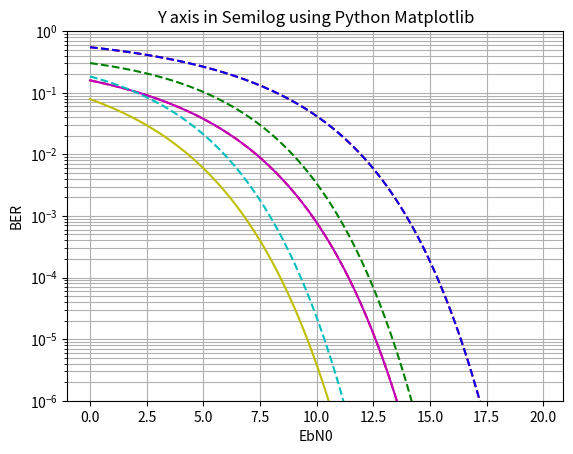

Here is the Python script that generated this plot:
import matplotlib.pyplot as plot

import numpy as np

import math as math
from scipy import special

#  data for the semilog plot

x =  np.arange(0, 20, 0.1)


EbN0  =  10**(x/10);

 



y1 = 0.5*np.e**(-0.5*EbN0);
y2 = 0.5*special.erfc((EbN0*0.5)**0.5)+0.5*(np.e**(-0.25*EbN0));
y3=0.5*special.erfc((EbN0*0.5)**0.5);
y4=0.5*special.erfc((0.5*EbN0)**0.5);
y5= 0.5*np.e**(-EbN0);
y6=0.5*special.erfc((EbN0)**0.5);



# Display grid

plot.grid(True, which="both")

 
plot.semilogy(x, y1,'g--',x, y2,'r--',x, y2,'b--',x, y3,'r--',x, y4,'m-',x, y5,'c--',x, y6,'y-')#Logarithmic Y axis



plot.ylim([10**(-6),1]) 

#plot.xlim([0,10**20])

 

# Provide the title for the semilog plot

plot.title('Y axis in Semilog using Python Matplotlib')

 

# Give x axis label for the semilog plot

plot.xlabel('EbN0')

# Give y axis label for the semilog plot

plot.ylabel('BER')

 

# Display the semilog plot

plot.show()